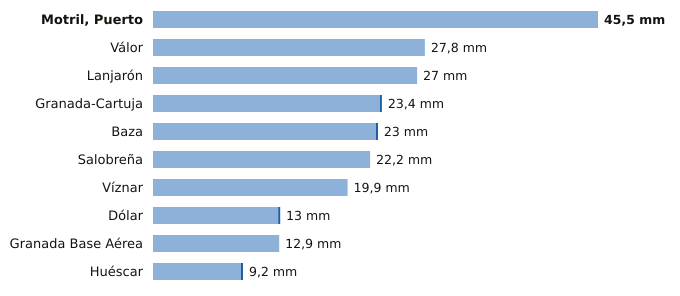

Source data for this figure (header and first rows):
estacion, provincia, indicativo, mm_6_dias_anteriores, mm_hoy, mm_7_dias, horas_de_hoy
Motril, Puerto, Granada, 6268Y, 45.5, 0.0, 45.5, 15
Válor, Granada, 6281X, 27.8, 0.0, 27.8, 13
Lanjarón, Granada, 6258X, 27.0, 0.0, 27.0, 13
Granada-Cartuja, Granada, 5515X, 23.2, 0.2, 23.4, 15
Baza, Granada, 5047E, 22.8, 0.2, 23.0, 15
Salobreña, Granada, 6267X, 22.2, 0.0, 22.2, 14
Víznar, Granada, 5515D, 19.9, 0.0, 19.9, 15
Dólar, Granada, 5107D, 12.8, 0.2, 13.0, 15
Granada Base Aérea, Granada, 5514Z, 12.9, 0.0, 12.9, 15
Huéscar, Granada, 5051X, 9.0, 0.2, 9.2, 15
